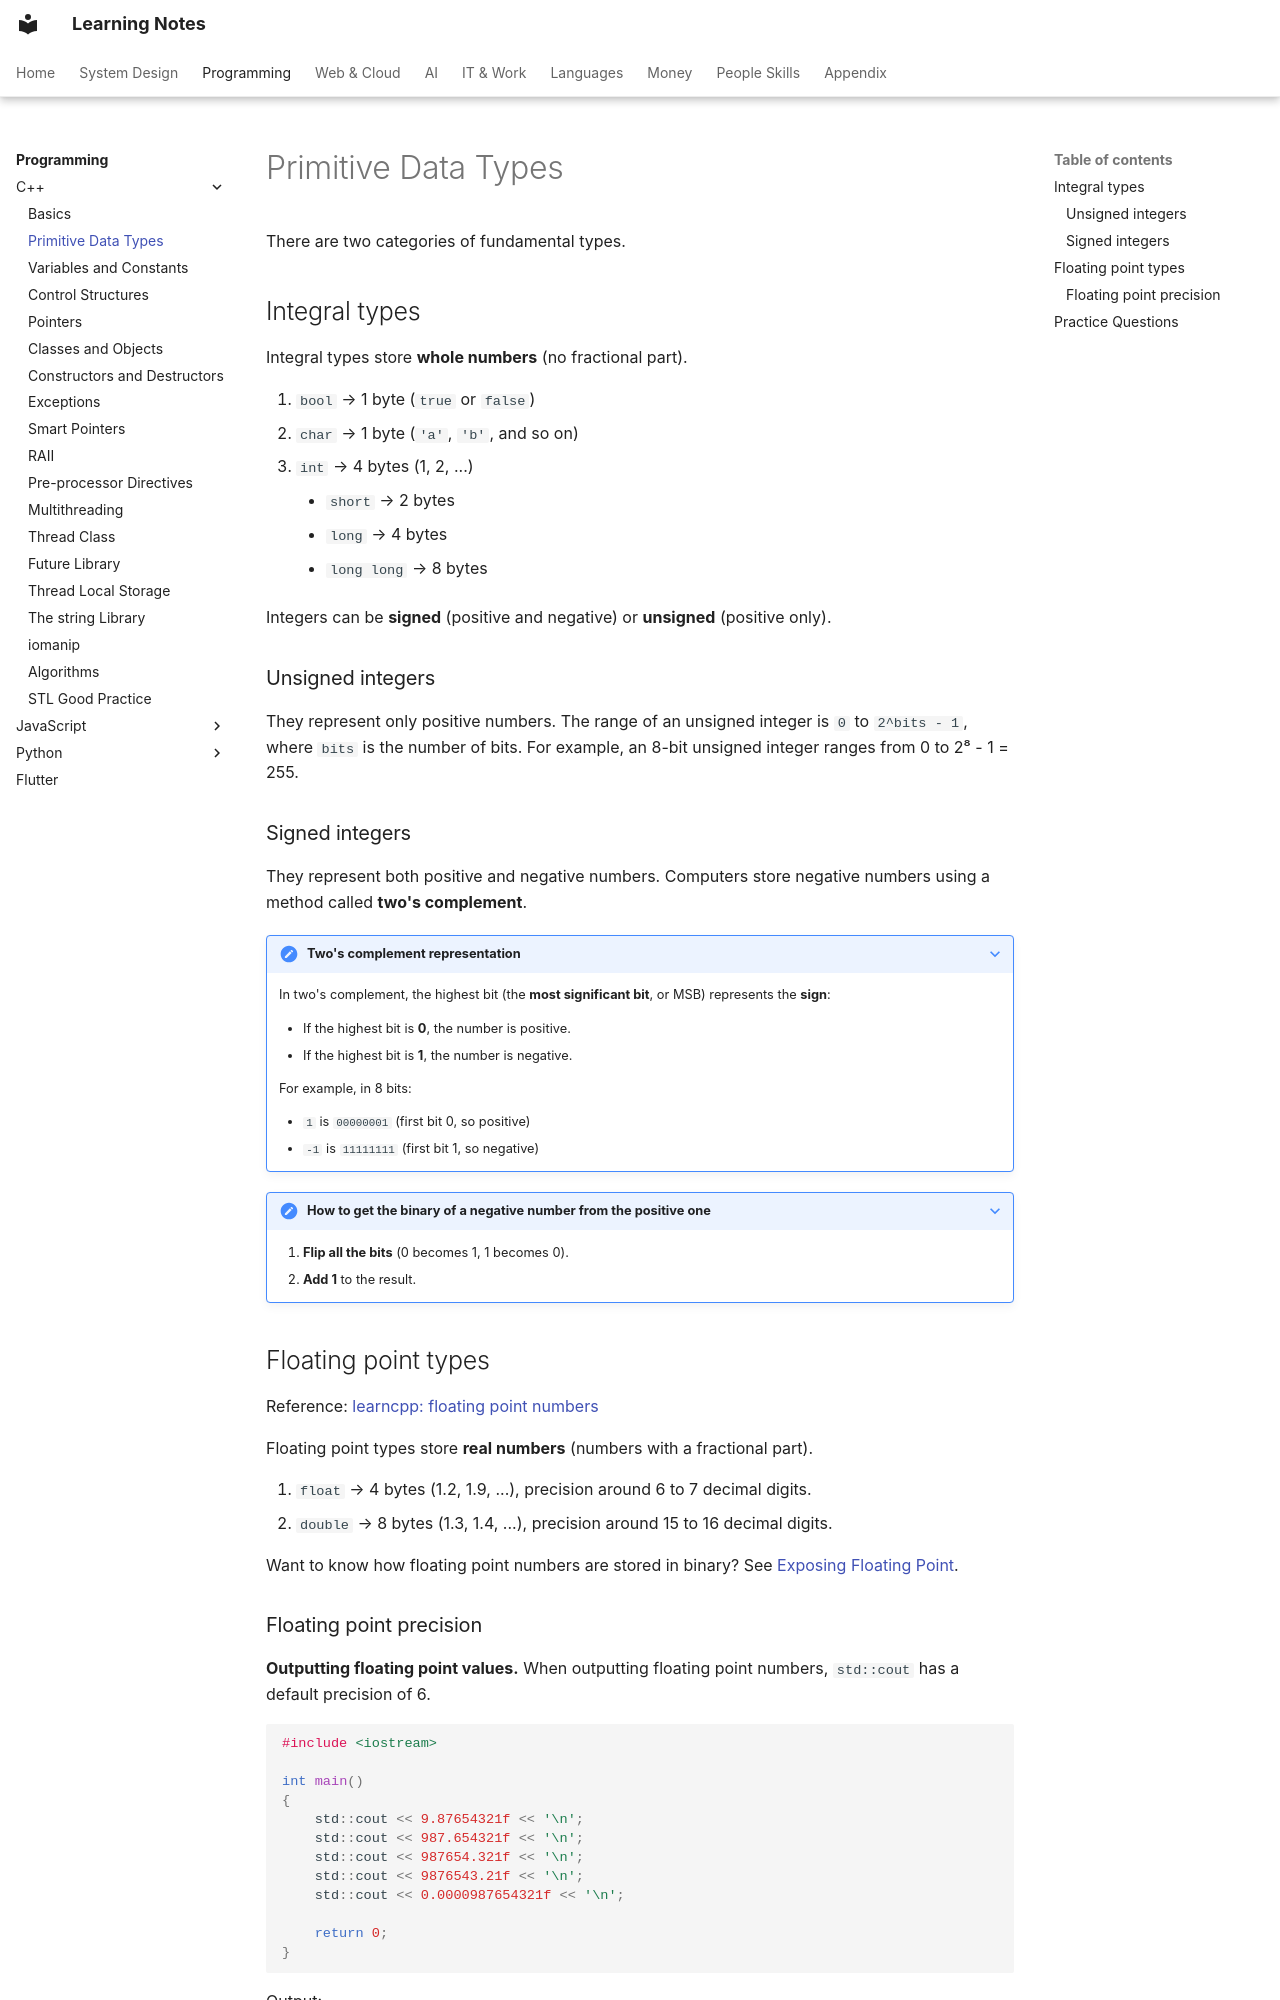

repository: pratham-garg-456/learning-notes · page: coding/cpp/primitive-data-types/index.html · generator: mkdocs

---
title: Primitive Data Types
---

# Primitive Data Types

There are two categories of fundamental types.

## Integral types

Integral types store **whole numbers** (no fractional part).

1. `bool` → 1 byte (`true` or `false`)
2. `char` → 1 byte (`'a'`, `'b'`, and so on)
3. `int` → 4 bytes (1, 2, ...)
    - `short` → 2 bytes
    - `long` → 4 bytes
    - `long long` → 8 bytes

Integers can be **signed** (positive and negative) or **unsigned** (positive only).

### Unsigned integers

They represent only positive numbers. The range of an unsigned integer is `0` to `2^bits - 1`, where `bits` is the number of bits. For example, an 8-bit unsigned integer ranges from 0 to 2⁸ - 1 = 255.

### Signed integers

They represent both positive and negative numbers. Computers store negative numbers using a method called **two's complement**.

??? note "Two's complement representation"

    In two's complement, the highest bit (the **most significant bit**, or MSB) represents the **sign**:

    - If the highest bit is **0**, the number is positive.
    - If the highest bit is **1**, the number is negative.

    For example, in 8 bits:

    - `1` is `00000001` (first bit 0, so positive)
    - `-1` is `11111111` (first bit 1, so negative)

??? note "How to get the binary of a negative number from the positive one"

    1. **Flip all the bits** (0 becomes 1, 1 becomes 0).
    2. **Add 1** to the result.

## Floating point types

Reference: [learncpp: floating point numbers](https://www.learncpp.com/cpp-tutorial/floating-point-numbers/)

Floating point types store **real numbers** (numbers with a fractional part).

1. `float` → 4 bytes (1.2, 1.9, ...), precision around 6 to 7 decimal digits.
2. `double` → 8 bytes (1.3, 1.4, ...), precision around 15 to 16 decimal digits.

Want to know how floating point numbers are stored in binary? See [Exposing Floating Point](https://ciechanow.ski/exposing-floating-point/).
